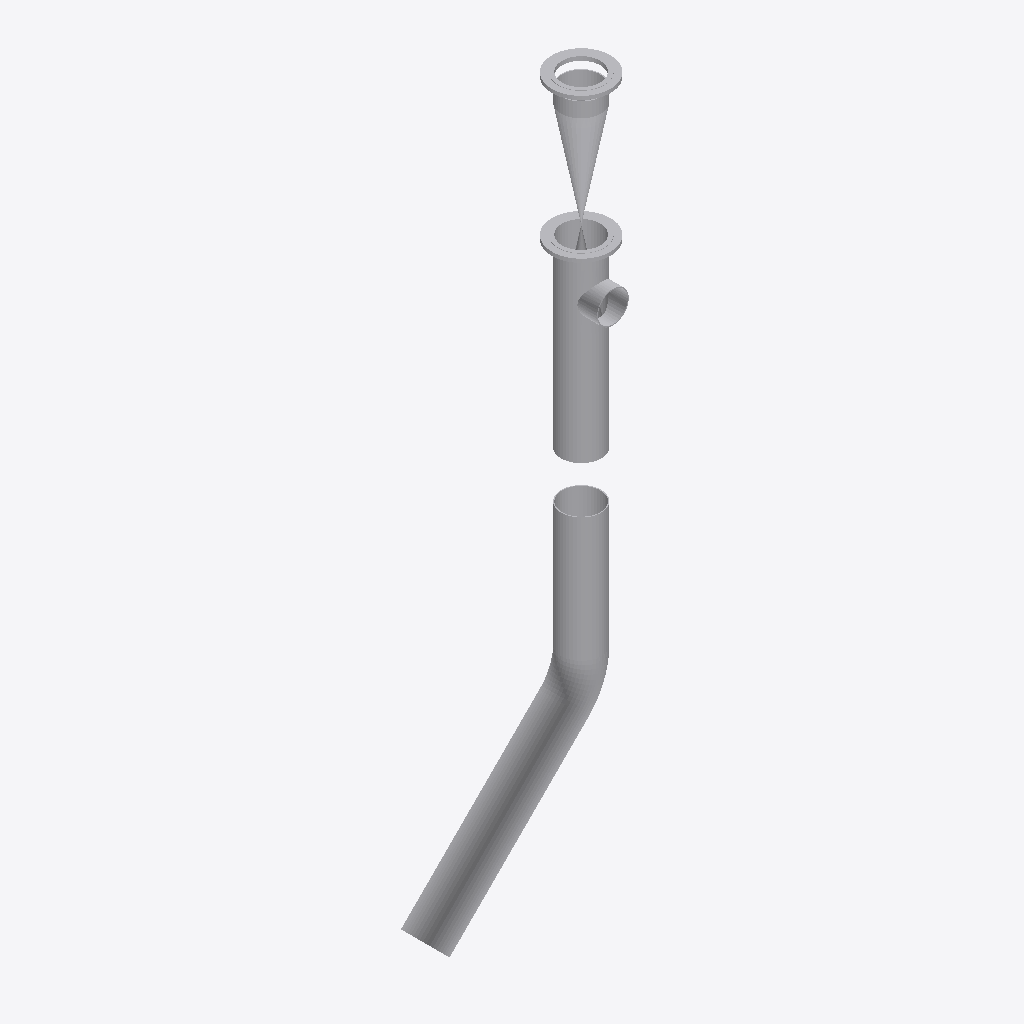
Isometric view of an IFC building model (IFC-SPF (STEP), schema IFC2X3, length unit millimetre), seen from the south-west, elements coloured by IFC class: 10 other elements (light grey).
Extent 2.0 m × 0.6 m × 7.1 m (x, y, z). Elements (10): 5 IfcFlowSegment, 3 IfcFlowController, 2 IfcFlowFitting.

HEADER;
FILE_DESCRIPTION(('ViewDefinition [CoordinationView]'),'2;1');
FILE_NAME('/home/giovanni/IdeaProjects/ifc/ifc-out/sk/05NG190000316.ifc','2020-10-06T17:07:56',(''),('Antea'),'IFC.JAVA 0.0.1-SNAPSHOT','Antea IFC Export 0.0.1-SNAPSHOT','');
FILE_SCHEMA(('IFC2X3'));
ENDSEC;
DATA;
#15=IFCPROJECT('2t$7Y5xdLDE9vmHUekKzcu',#6,'05-NG-190-0-003-16"',$,$,$,$,(#9),#14);
#16=IFCSITE('0sDBncBnP8vQ3XGrD2hTKr',#6,$,$,$,$,$,$,.COMPLEX.,$,$,$,$,$);
#159=IFCFLOWSEGMENT('0Rs5oKyCr4dQ_awDV2yUvk',#6,'Shell','{?  "CATEGORY" : "TUBTUBI",?  "ADESCR" : "CU5292603",?  "NDIAMETRO" : 406.4,?  "ASCHEDULE" : "30",?  "ITIPO_STD" : "0-ANSI",?  "ITIPO_FAMSPEC" : "",?  "NSPESS" : 9.53,?  "NLUNGHEZZA" : 2000?}',$,#151,#158,$);
#36=IFCFLOWSEGMENT('0WGGoS2xb8j9dHdpG773HB',#6,'Shell','{?  "CATEGORY" : "TUBTUBI",?  "ADESCR" : "TB5292602",?  "NDIAMETRO" : 406.4,?  "ASCHEDULE" : "30",?  "ITIPO_STD" : "0-ANSI",?  "ITIPO_FAMSPEC" : "",?  "NSPESS" : 9.53,?  "NLUNGHEZZA" : 1268.4714123773',$,#22,#35,$);
#121=IFCFLOWSEGMENT('2lES5NqRv1KhjcbCzUL_wg',#6,'Shell','{?  "CATEGORY" : "TUBTUBI",?  "ADESCR" : "Derivazione",?  "NDIAMETRO" : 406.4,?  "ASCHEDULE" : "30",?  "ITIPO_STD" : "0-ANSI",?  "ITIPO_FAMSPEC" : "",?  "NSPESS" : 9.53,?  "NLUNGHEZZA" : 1093.89?}',$,#113,#120,$);
#100=IFCFLOWFITTING('3H7TdXC9bA7fLCvlt6lKLy',#6,'Tee','{?  "CATEGORY" : "TUBDIRAME",?  "ADESCR" : "Derivazione",?  "NDIAMETRO1" : 406.4,?  "ASCHEDULE" : "30",?  "ITIPO_STD" : "0-ANSI",?  "ITIPO_FAMSPEC" : "",?  "NSPESS" : 9.53,?  "NDIAMETRO2" : 323.85,?  ',$,#81,#99,$);
#78=IFCFLOWCONTROLLER('38owIaZSL8AhXJSc667aT$',#6,'Valve','{?  "CATEGORY" : "TUBVALVOLE",?  "ADESCR" : "VL5292594",?  "IACCESSO" : "0-Sconoscuito",?  "NDIAMETRO" : 406.4,?  "ITIPO_VALVOLA" : "1-VALVE_STD",?  "ITIPO_COLL" : "0-COLL_FLANGIATO",?  "IOVOLANTINO" ',$,#55,#77,$);
#147=IFCFLOWFITTING('2sUyqdZu5EjebdGRT6C4yi',#6,'Curve','{?  "CATEGORY" : "TUBCURVE",?  "ADESCR" : "CU5292603",?  "NANGOLO" : 45.0000000000005,?  "NDIAMETRO" : 406.4,?  "ASCHEDULE" : "30",?  "ITIPO_STD" : "0-ANSI",?  "ITIPO_FAMSPEC" : "",?  "NRAGGIO" : 609.',$,#139,#146,$);
#136=IFCFLOWCONTROLLER('3uibacIzzA6fgd4ylvAd9U',#6,'Nozzle','{?  "CATEGORY" : "TUBFLANGE",?  "ADESCR" : "FL5293425",?  "NDIAMETRO" : 406.4,?  "ITIPO_TENUTA" : "0-TFG_NONE",?  "ASCHEDULE" : "30",?  "ACLASS" : "150",?  "ITIPO_STD" : "0-ANSI",?  "ITIPO_FAMSPEC" : ',$,#135,#51,$);
#52=IFCFLOWCONTROLLER('0KBBuiuMv4$fjQO8_mejOr',#6,'Nozzle','{?  "CATEGORY" : "TUBFLANGE",?  "ADESCR" : "FL5292593",?  "NDIAMETRO" : 406.4,?  "ITIPO_TENUTA" : "0-TFG_NONE",?  "ASCHEDULE" : "30",?  "ACLASS" : "150",?  "ITIPO_STD" : "0-ANSI",?  "ITIPO_FAMSPEC" : ',$,#41,#51,$);
#132=IFCFLOWSEGMENT('2x1_fwLFbAk9$_Z7TCTSVx',#6,'Shell','{?  "CATEGORY" : "TUBTUBI",?  "ADESCR" : "TB5292597",?  "NDIAMETRO" : 406.4,?  "ASCHEDULE" : "30",?  "ITIPO_STD" : "0-ANSI",?  "ITIPO_FAMSPEC" : "",?  "NSPESS" : 9.53,?  "NLUNGHEZZA" : 150?}',$,#124,#131,$);
#110=IFCFLOWSEGMENT('28_fkSaJX05wDcnlq1mWVX',#6,'Shell','{?  "CATEGORY" : "TUBTUBI",?  "ADESCR" : "Derivazione",?  "NDIAMETRO" : 406.4,?  "ASCHEDULE" : "30",?  "ITIPO_STD" : "0-ANSI",?  "ITIPO_FAMSPEC" : "",?  "NSPESS" : 9.53,?  "NLUNGHEZZA" : 135.544999999',$,#102,#109,$);
ENDSEC;
